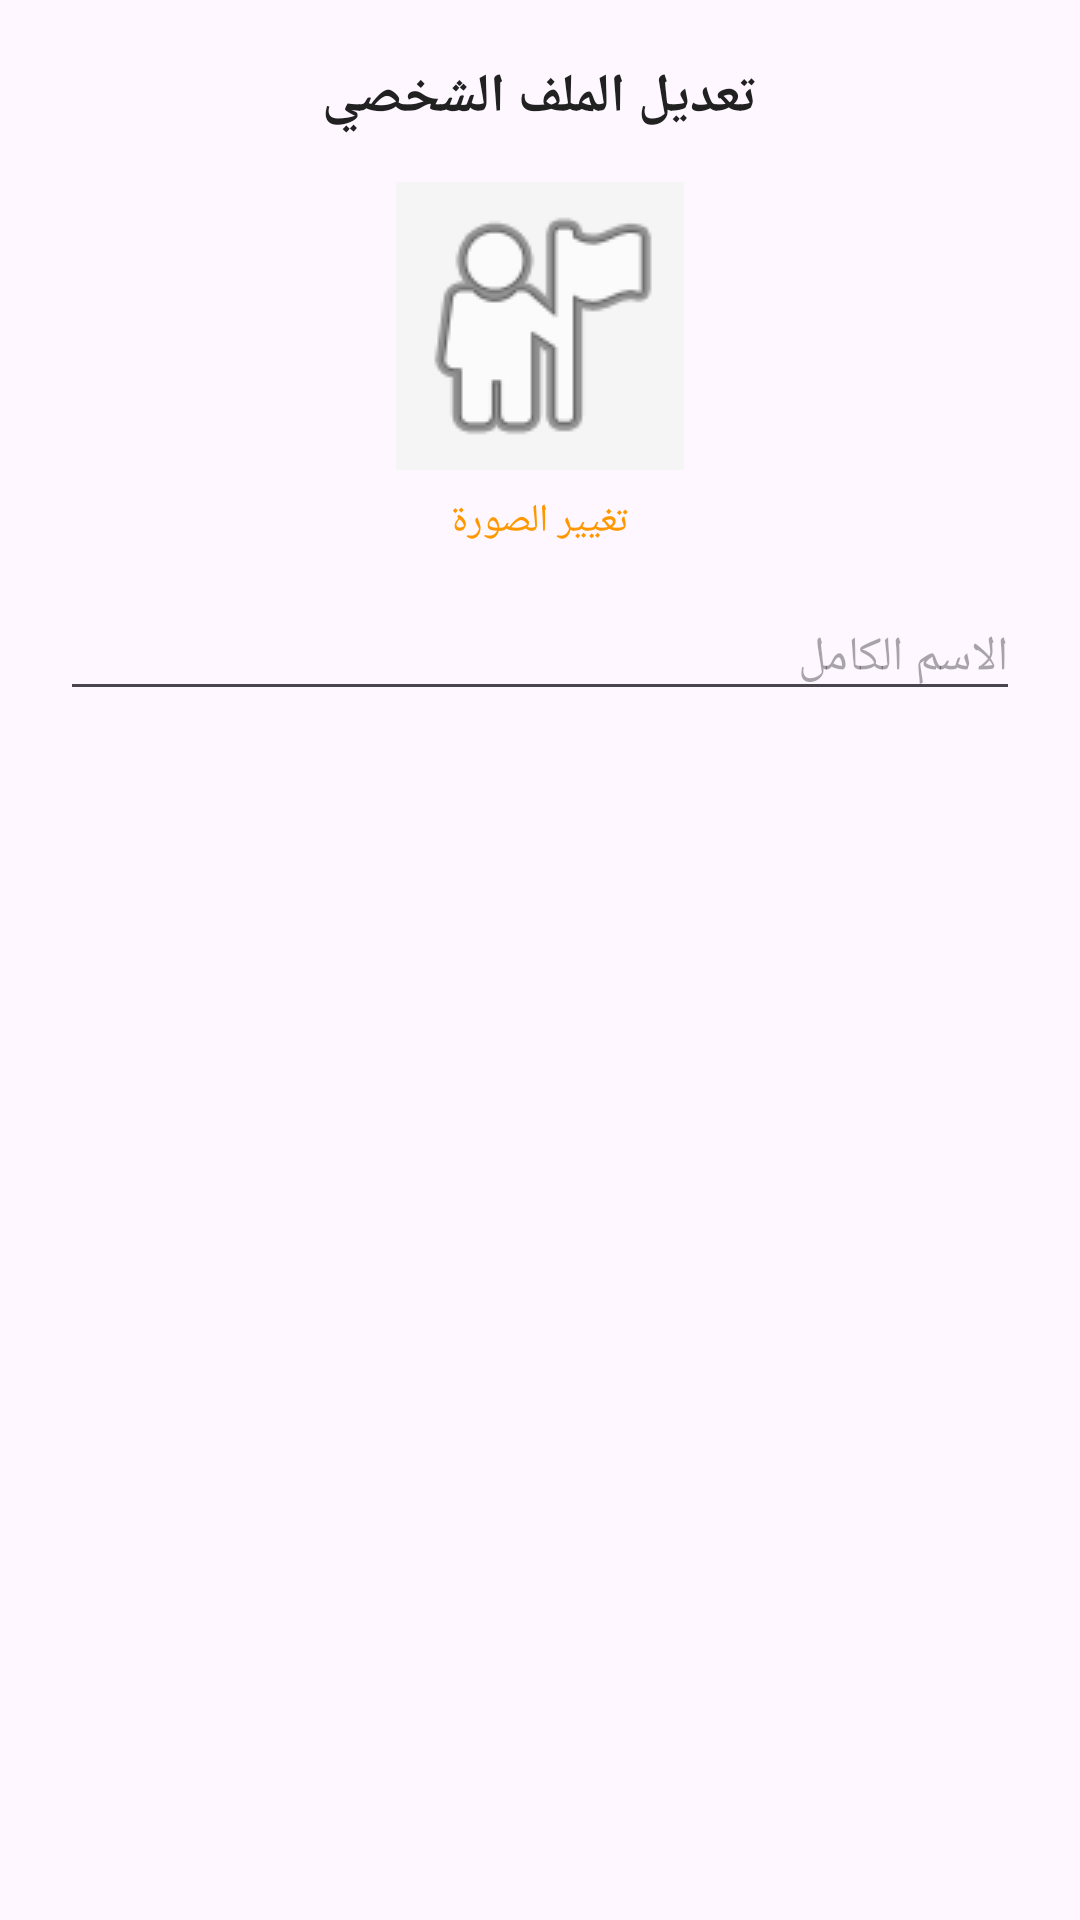

This screen was rendered from an Android layout file. Write that file and the resources it references.
<!-- AndroidManifest.xml: application theme Theme.EleCount -->
<!-- res/layout/dialog_edit_profile.xml -->
<?xml version="1.0" encoding="utf-8"?>
<LinearLayout xmlns:android="http://schemas.android.com/apk/res/android"
    android:layout_width="match_parent"
    android:layout_height="wrap_content"
    android:gravity="center_horizontal"
    android:orientation="vertical"
    android:padding="20dp">

    <TextView
        android:layout_width="wrap_content"
        android:layout_height="wrap_content"
        android:text="@string/settings_edit_profile"
        android:textColor="@color/text_primary"
        android:textSize="18sp"
        android:textStyle="bold" />

    <ImageView
        android:id="@+id/profileImagePreview"
        android:layout_width="96dp"
        android:layout_height="96dp"
        android:layout_marginTop="16dp"
        android:background="@color/gray_light"
        android:contentDescription="@string/settings_change_photo"
        android:scaleType="centerCrop"
        android:src="@android:drawable/ic_menu_myplaces" />

    <TextView
        android:layout_width="wrap_content"
        android:layout_height="wrap_content"
        android:layout_marginTop="8dp"
        android:text="@string/settings_change_photo"
        android:textColor="@color/colorPrimary"
        android:textSize="13sp" />

    <EditText
        android:id="@+id/profileNameInput"
        android:layout_width="match_parent"
        android:layout_height="wrap_content"
        android:layout_marginTop="16dp"
        android:hint="@string/register_name"
        android:inputType="textPersonName"
        android:textSize="16sp" />

</LinearLayout>
<!-- resources referenced by this layout -->
<resources>
  <color name="colorPrimary">#FF9800</color>
  <color name="gray_light">#F5F5F5</color>
  <color name="text_primary">#212121</color>
  <string name="register_name">الاسم الكامل</string>
  <string name="settings_change_photo">تغيير الصورة</string>
  <string name="settings_edit_profile">تعديل الملف الشخصي</string>
  <style name="Theme.EleCount" parent="Base.Theme.EleCount" />
  <style name="Base.Theme.EleCount" parent="Theme.Material3.DayNight.NoActionBar">
          
          <item name="colorPrimary">@color/colorPrimary</item>
          <item name="colorPrimaryDark">@color/colorPrimary</item>
          <item name="colorAccent">@color/colorAccent</item>
          
          
          <item name="android:statusBarColor">@android:color/transparent</item>
          <item name="android:navigationBarColor">@color/white</item>
          <item name="android:windowLightStatusBar">false</item>
          <item name="android:windowDrawsSystemBarBackgrounds">true</item>
      </style>
  <color name="colorAccent">#2196F3</color>
  <color name="white">#FFFFFF</color>
</resources>
